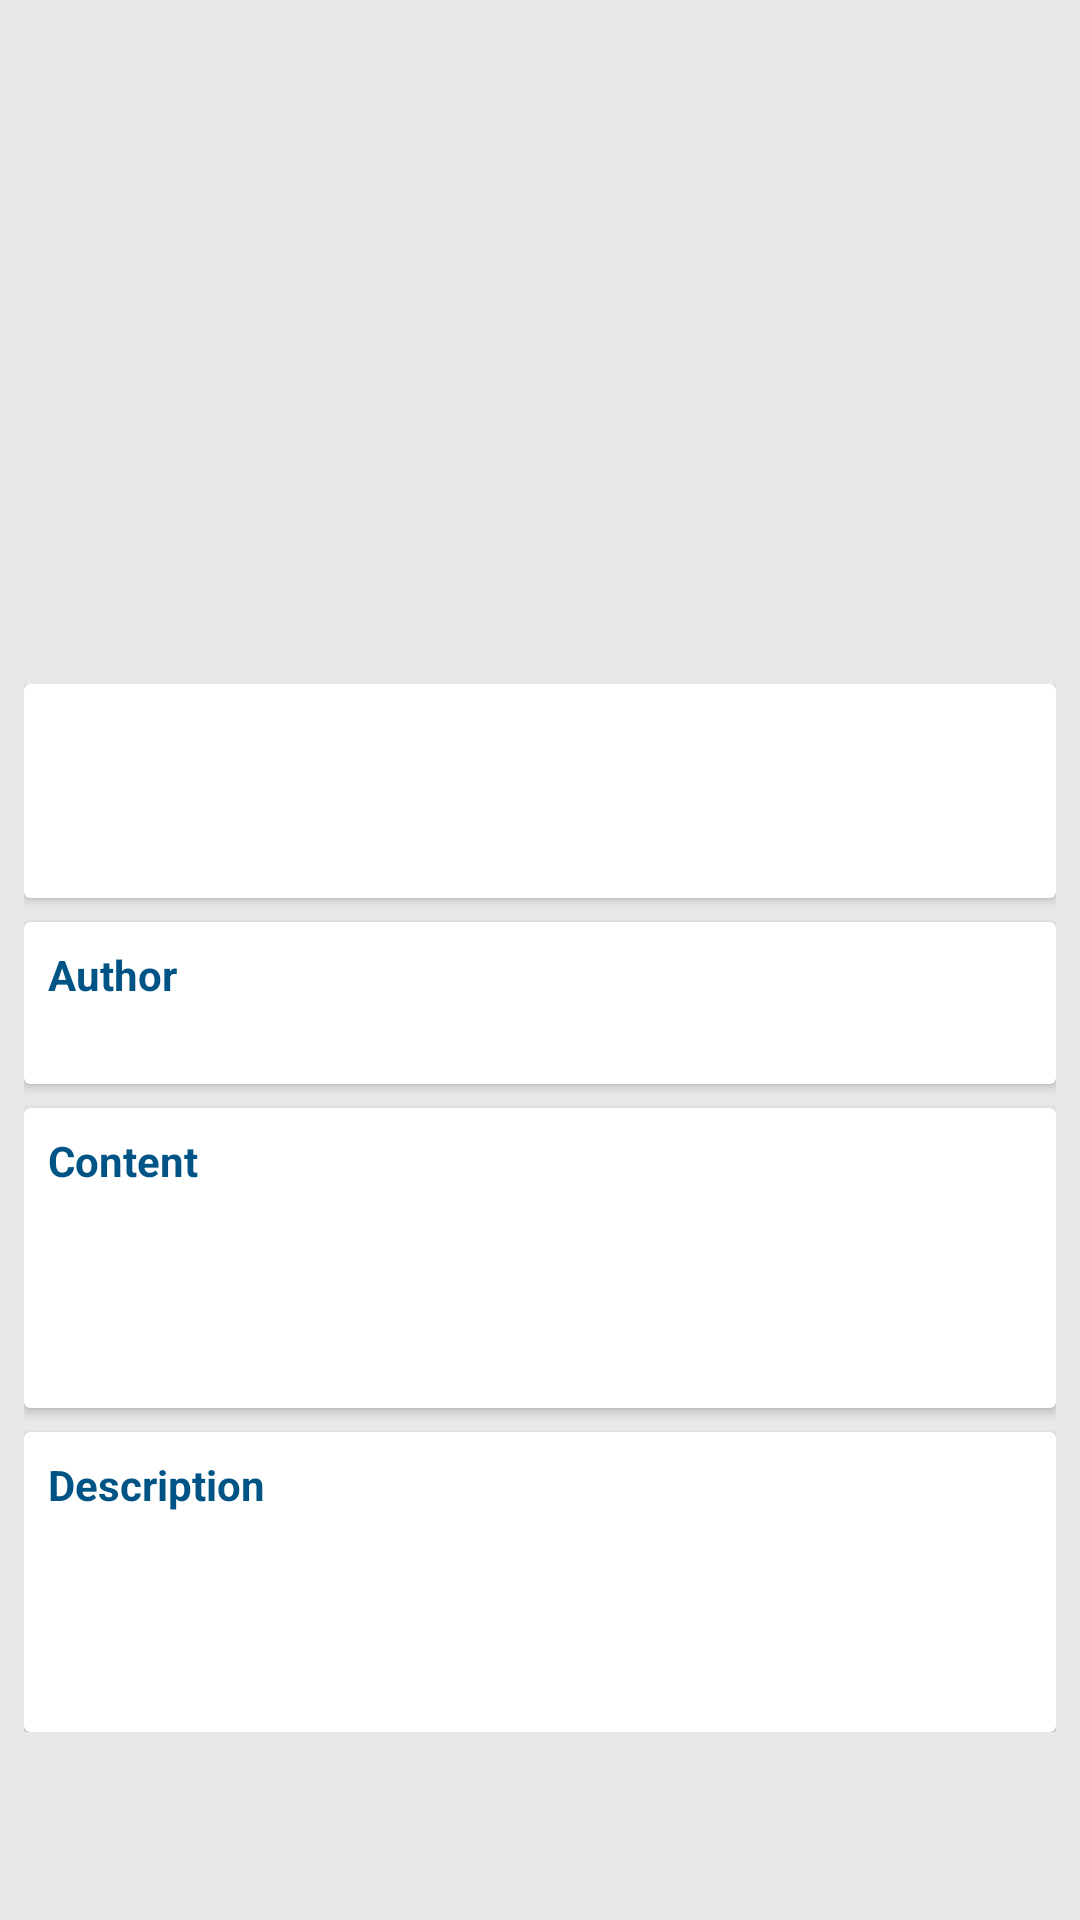

Reconstruct the res/layout file that produces this screen, plus the resources it refers to.
<!-- AndroidManifest.xml: application theme AppTheme -->
<!-- res/layout/activity_news_detail.xml -->
<?xml version="1.0" encoding="utf-8"?>
<ScrollView
        android:id="@+id/scrollViews"
        xmlns:android="http://schemas.android.com/apk/res/android"
        xmlns:app="http://schemas.android.com/apk/res-auto"
        xmlns:tools="http://schemas.android.com/tools"
        android:layout_width="match_parent"
        android:layout_height="match_parent"
        tools:context=".mvp.detail.NewsDetailActivity"
        android:background="@color/colorBackground">

    <LinearLayout
            android:orientation="vertical"
            android:layout_width="match_parent"
            android:layout_height="wrap_content">

        <ImageView
                android:id="@+id/act_detail_poster"
                android:layout_width="match_parent"
                android:layout_height="220dp"
                android:scaleType="centerCrop"
                tools:srcCompat="@tools:sample/avatars" />

        <LinearLayout
                android:layout_width="match_parent"
                android:layout_height="match_parent"
                android:orientation="vertical"
                android:layout_margin="@dimen/dimen_medium">

            <androidx.cardview.widget.CardView
                    android:layout_width="match_parent"
                    android:layout_height="wrap_content"
                    android:layout_marginBottom="@dimen/dimen_medium">

                <LinearLayout
                        android:orientation="vertical"
                        android:layout_width="match_parent"
                        android:layout_height="wrap_content"
                        android:padding="@dimen/dimen_medium">

                    <TextView
                            android:id="@+id/act_detail_title"
                            style="@style/TitleTextDetail"
                            tools:text="@string/dummy_string"
                            android:textSize="25sp"/>

                    <TextView
                            android:id="@+id/act_detail_date"
                            android:layout_width="match_parent"
                            android:layout_height="wrap_content"
                            android:textSize="16sp"
                            tools:text="@string/dummy_string"
                            android:textColor="@color/colorAccent"/>

                </LinearLayout>

            </androidx.cardview.widget.CardView>

            <androidx.cardview.widget.CardView
                    android:layout_marginBottom="@dimen/dimen_medium"
                    android:layout_width="match_parent"
                    android:layout_height="wrap_content">

                <LinearLayout
                        android:orientation="vertical"
                        android:layout_width="match_parent"
                        android:layout_height="wrap_content"
                        android:padding="@dimen/dimen_medium">

                    <TextView
                            style="@style/TitleTextDetail"
                            android:text="@string/text_author"
                            android:textSize="14sp"/>

                    <TextView
                            android:id="@+id/act_detail_author"
                            android:layout_width="match_parent"
                            android:layout_height="wrap_content"
                            tools:text="@string/dummy_string"
                            android:textColor="@color/colorPrimary"/>

                </LinearLayout>

            </androidx.cardview.widget.CardView>


            <androidx.cardview.widget.CardView
                    android:layout_marginBottom="@dimen/dimen_medium"
                    android:layout_width="match_parent"
                    android:layout_height="wrap_content">

                <LinearLayout
                        android:orientation="vertical"
                        android:layout_width="match_parent"
                        android:layout_height="wrap_content"
                        android:padding="@dimen/dimen_medium"
                        android:minHeight="100dp">

                    <TextView
                            style="@style/TitleTextDetail"
                            android:text="@string/text_content"
                            android:textSize="14sp"/>

                    <TextView
                            android:id="@+id/act_detail_content"
                            android:layout_width="match_parent"
                            android:layout_height="wrap_content"
                            tools:text="@string/dummy_string"
                            android:textColor="@color/colorPrimary"/>

                </LinearLayout>

            </androidx.cardview.widget.CardView>
            <androidx.cardview.widget.CardView
                    android:layout_width="match_parent"
                    android:layout_height="wrap_content">

                <LinearLayout
                        android:orientation="vertical"
                        android:layout_width="match_parent"
                        android:layout_height="wrap_content"
                        android:padding="@dimen/dimen_medium"
                        android:minHeight="100dp">

                    <TextView
                            style="@style/TitleTextDetail"
                            android:text="@string/text_description"
                            android:textSize="14sp"/>

                    <TextView
                            android:id="@+id/act_detail_description"
                            android:layout_width="match_parent"
                            android:layout_height="wrap_content"
                            tools:text="@string/dummy_string"
                            android:textColor="@color/colorPrimary"/>

                </LinearLayout>

            </androidx.cardview.widget.CardView>

        </LinearLayout>

    </LinearLayout>


</ScrollView>
<!-- resources referenced by this layout -->
<resources>
  <color name="colorAccent">#FF9800</color>
  <color name="colorBackground">#E9E7E7</color>
  <color name="colorPrimary">#005485</color>
  <dimen name="dimen_medium">8dp</dimen>
  <string name="dummy_string">dummy</string>
  <string name="text_author">Author</string>
  <string name="text_content">Content</string>
  <string name="text_description">Description</string>
  <style name="TitleTextDetail">
          <item name="android:layout_width">wrap_content</item>
          <item name="android:layout_height">wrap_content</item>
          <item name="android:textStyle">bold</item>
          <item name="android:textColor">@color/colorPrimary</item>
      </style>
  <style name="AppTheme" parent="Theme.AppCompat.Light.DarkActionBar">
          
          <item name="colorPrimary">@color/colorPrimary</item>
          <item name="colorPrimaryDark">@color/colorPrimaryDark</item>
          <item name="colorAccent">@color/colorAccent</item>
      </style>
  <color name="colorPrimaryDark">#003957</color>
</resources>
